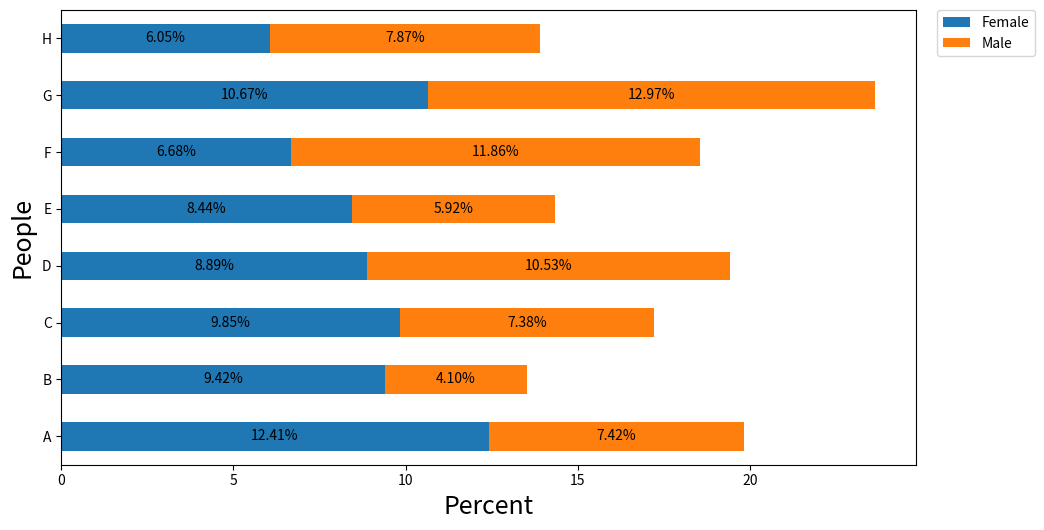

This chart was generated by the following Python code:
import pandas as pd
import numpy as np
import matplotlib.pyplot as plt

# create sample data as shown in the OP
np.random.seed(365)

people = ('A', 'B', 'C', 'D', 'E', 'F', 'G', 'H')
bottomdata = 3 + 10 * np.random.rand(len(people))
topdata = 3 + 10 * np.random.rand(len(people))

# create the dataframe
df = pd.DataFrame({'Female': bottomdata, 'Male': topdata}, index=people)

print(df)

cm = 1 / 2.54

ax = df.plot(kind='barh', stacked=True, figsize=(28 * cm, 15 * cm))

for c in ax.containers:

    # customize the label to account for cases when there might not be a bar section

    labels = []
    for v in c:
        w = v.get_width()
        if w > 0:
            labels.append(f'{w:.2f}%')
        else:
            labels.append('')

    #   labels = [f'{w:.2f}%' if (w := v.get_width()) > 0 else '' for v in c ]

    # set the bar label
    ax.bar_label(c, labels=labels, label_type='center')

    # uncomment and use the next line if there are no nan or 0 length sections; just use fmt to add a % (the previous two lines of code are not needed, in this case)
#     ax.bar_label(c, fmt='%.2f%%', label_type='center')

# move the legend
ax.legend(bbox_to_anchor=(1.025, 1), loc='upper left', borderaxespad=0.)

# add labels
ax.set_ylabel("People", fontsize=18)
ax.set_xlabel("Percent", fontsize=18)
plt.show()

# Source: https://stackoverflow.com/a/64202669/14900011

# References:
# 1. https://www.google.com/search?q=python+3.8+vs+3.7
# 2. https://docs.python.org/3/whatsnew/3.8.html
# 3. https://www.google.com/search?q=walrus+operator
# 4. https://towardsdatascience.com/the-walrus-operator-7971cd339d7d
# 5. https://www.geeksforgeeks.org/display-percentage-above-bar-chart-in-matplotlib/
